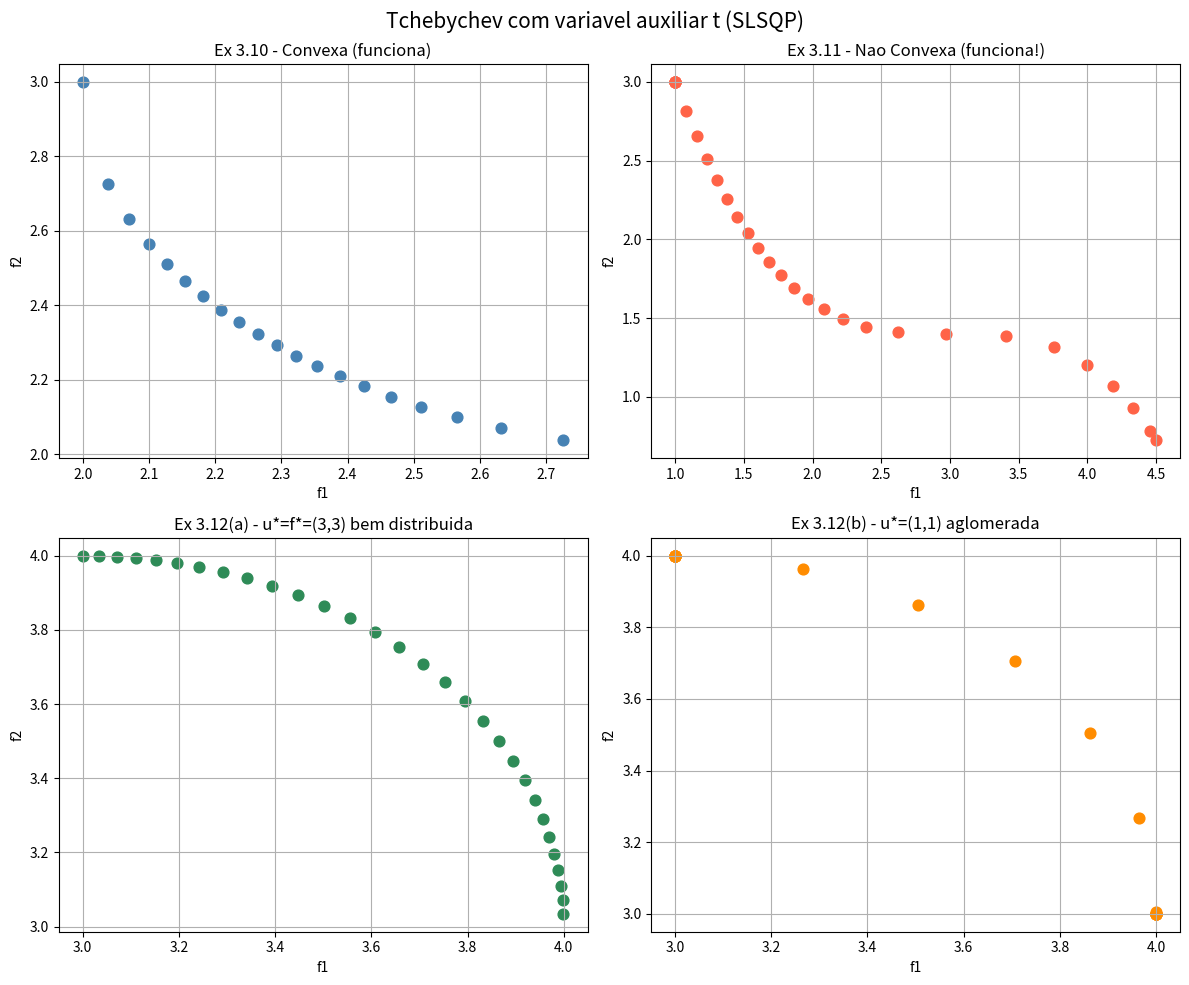

The script that saved this image:
import numpy as np
from scipy.optimize import minimize
import matplotlib.pyplot as plt

# ─────────────────────────────────────────────
# TRUQUE DA VARIÁVEL AUXILIAR t
#
# (T): min  max{ w1*(f1(x)-u1*), w2*(f2(x)-u2*) }
#
# Equivale a:
#   min   t
#   s.a   t - w1*(x1 - u1*) >= 0
#         t - w2*(x2 - u2*) >= 0
#         x ∈ X
#
# Variável de decisão: z = [x1, x2, t]
# ─────────────────────────────────────────────

def tchebychev(w1, w2, u_star, restricoes_X, x0):
    u1, u2 = u_star

    # objetivo: minimizar t = z[2]
    phi = lambda z: z[2]

    # restrições de Tchebychev
    # IMPORTANTE: w1 e w2 capturados com argumento default
    # para evitar problema de closure no loop
    rest_t = [
        {'type': 'ineq', 'fun': lambda z, w1=w1, u1=u1: z[2] - w1*(z[0] - u1)},
        {'type': 'ineq', 'fun': lambda z, w2=w2, u2=u2: z[2] - w2*(z[1] - u2)},
    ]

    # restrições originais de X reescritas em z
    rest_X = [{'type': r['type'],
               'fun': lambda z, f=r['fun']: f([z[0], z[1]])}
              for r in restricoes_X]

    res = minimize(phi, x0,
                   constraints=rest_t + rest_X,
                   method='SLSQP',
                   options={'ftol': 1e-9, 'maxiter': 2000})

    return res.x[:2] if res.success else None



# EXEMPLO 3.10 — Frente Convexa
# min {x1, x2}  s.a  (x1-3)^2 + (x2-3)^2 <= 1

npp = 20
c310 = [{'type': 'ineq', 'fun': lambda x: 1 - (x[0]-3)**2 - (x[1]-3)**2}]

PF310 = []


for i in range(1, npp+1):
    w1 = i / npp
    w2 = 1 - w1
    pt = tchebychev(w1, w2, (2.0, 2.0), c310, x0=[3.0, 3.0, 1.0])
    if pt is not None:
        PF310.append(pt)
PF310 = np.array(PF310)


# EXEMPLO 3.11 — Frente Nao Convexa
# min {x1, x2}  s.a  5(x2-1)+(x1-3)^3 >= 2
#                    x1 <= 4.5,  x2 <= 3

npp311 = 30
c311 = [
    {'type': 'ineq', 'fun': lambda x: 5*(x[1]-1) + (x[0]-3)**3 - 2},
    {'type': 'ineq', 'fun': lambda x: 4.5 - x[0]},
    {'type': 'ineq', 'fun': lambda x: 3.0 - x[1]},
]

PF311 = []
for i in range(1, npp311+1):
    w1 = i / npp311
    w2 = 1 - w1
    pt = tchebychev(w1, w2, (0.5, 0.5), c311, x0=[3.5, 2.0, 1.0])
    if pt is not None:
        PF311.append(pt)
PF311 = np.array(PF311)


# EXEMPLO 3.12 — Influencia do u* (Figura 22)
# min {x1, x2}  s.a  (x1-3)^2+(x2-3)^2 >= 1
#                    3 <= x1 <= 4,  3 <= x2 <= 4

npp312 = 30
c312 = [
    {'type': 'ineq', 'fun': lambda x: (x[0]-3)**2 + (x[1]-3)**2 - 1},
    {'type': 'ineq', 'fun': lambda x: 4 - x[0]},
    {'type': 'ineq', 'fun': lambda x: 4 - x[1]},
    {'type': 'ineq', 'fun': lambda x: x[0] - 3},
    {'type': 'ineq', 'fun': lambda x: x[1] - 3},
]

# Figura 22(a): u* = f* = (3,3) -> bem distribuida
PF312a = []
for i in range(1, npp312+1):
    w1 = i / npp312
    w2 = 1 - w1
    pt = tchebychev(w1, w2, (3.0, 3.0), c312, x0=[3.5, 3.5, 1.0])
    if pt is not None:
        PF312a.append(pt)
PF312a = np.array(PF312a)

# Figura 22(b): u* = (1,1) -> aglomerada
PF312b = []
for i in range(1, npp312+1):
    w1 = i / npp312
    w2 = 1 - w1
    pt = tchebychev(w1, w2, (1.0, 1.0), c312, x0=[3.5, 3.5, 1.0])
    if pt is not None:
        PF312b.append(pt)
PF312b = np.array(PF312b)


# Plot

fig, axs = plt.subplots(2, 2, figsize=(12, 10))

axs[0,0].scatter(PF310[:,0], PF310[:,1], color='steelblue', s=60)
axs[0,0].set_title("Ex 3.10 - Convexa (funciona)")
axs[0,0].set_xlabel("f1"); axs[0,0].set_ylabel("f2"); axs[0,0].grid(True)

axs[0,1].scatter(PF311[:,0], PF311[:,1], color='tomato', s=60)
axs[0,1].set_title("Ex 3.11 - Nao Convexa (funciona!)")
axs[0,1].set_xlabel("f1"); axs[0,1].set_ylabel("f2"); axs[0,1].grid(True)

axs[1,0].scatter(PF312a[:,0], PF312a[:,1], color='seagreen', s=60)
axs[1,0].set_title("Ex 3.12(a) - u*=f*=(3,3) bem distribuida")
axs[1,0].set_xlabel("f1"); axs[1,0].set_ylabel("f2"); axs[1,0].grid(True)

axs[1,1].scatter(PF312b[:,0], PF312b[:,1], color='darkorange', s=60)
axs[1,1].set_title("Ex 3.12(b) - u*=(1,1) aglomerada")
axs[1,1].set_xlabel("f1"); axs[1,1].set_ylabel("f2"); axs[1,1].grid(True)

plt.suptitle("Tchebychev com variavel auxiliar t (SLSQP)", fontsize=15)
plt.tight_layout()
plt.savefig("tchebychev.png", dpi=150, bbox_inches='tight')
plt.show()
